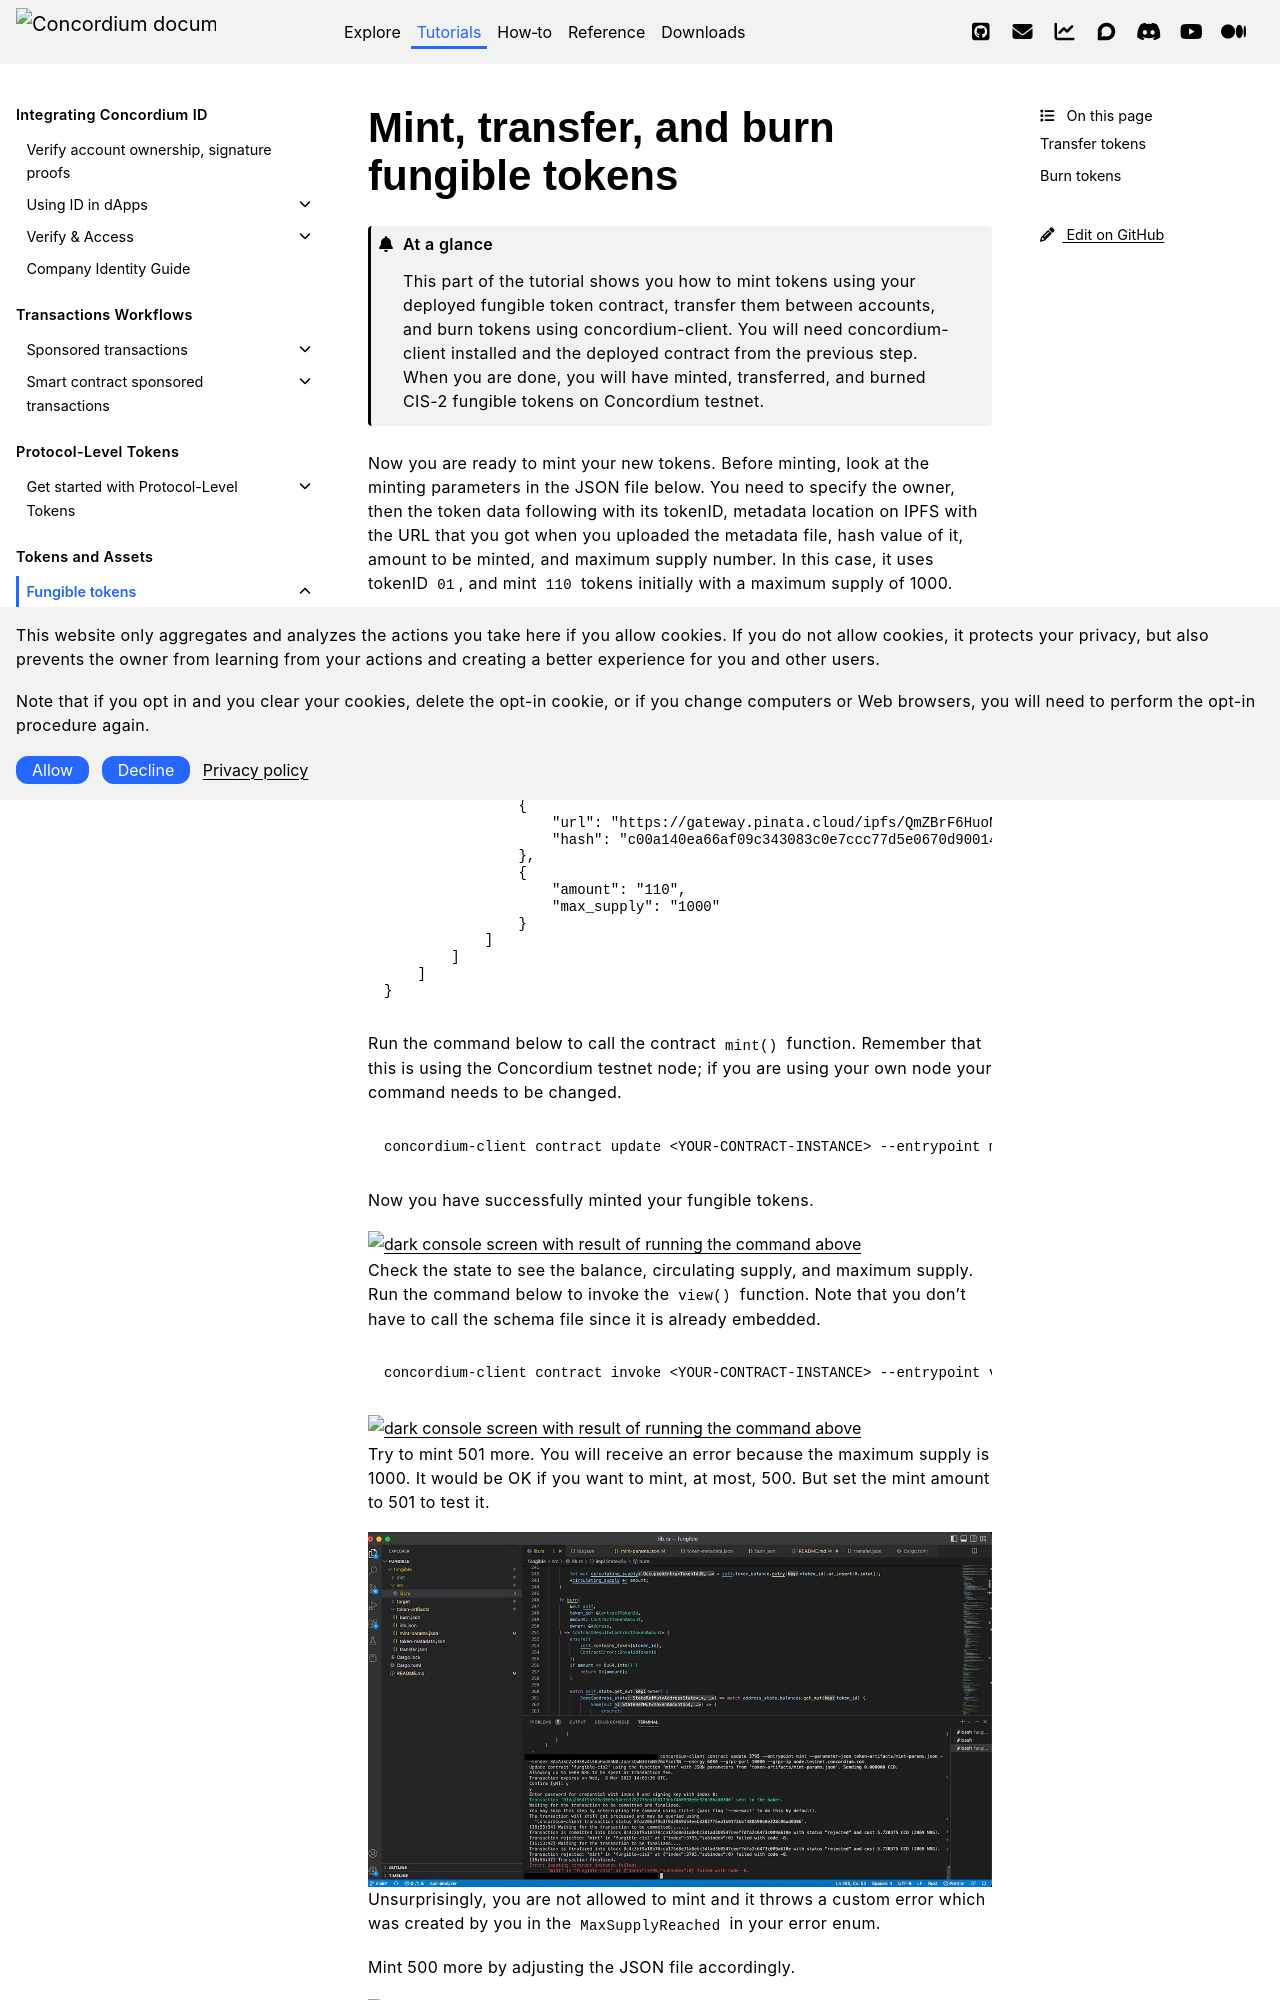

repository: Concordium/concordium.github.io · page: en/mainnet/tutorials/fungible-tokens/mint-xfer.html · generator: sphinx

.. _mint-xfer-ft:

========================================
Mint, transfer, and burn fungible tokens
========================================

.. admonition:: At a glance

   This part of the tutorial shows you how to mint tokens using your deployed fungible token contract, transfer them between accounts, and burn tokens using concordium-client. You will need concordium-client installed and the deployed contract from the previous step. When you are done, you will have minted, transferred, and burned CIS-2 fungible tokens on Concordium testnet.

Now you are ready to mint your new tokens. Before minting, look at the minting parameters in the JSON file below. You need to specify the owner, then the token data following with its tokenID, metadata location on IPFS with the URL that you got when you uploaded the metadata file, hash value of it, amount to be minted, and maximum supply number. In this case, it uses tokenID ``01``, and mint ``110`` tokens initially with a maximum supply of 1000.

.. code-block:: JSON

    {
        "owner": {
            "Account": [
                "3AiAikC2v4H3Rv4L58oHvdX5N8LJoarsQwN3G7oNS7BoFsmt7N"
            ]
        },
        "tokens": [
            [
                "01",
                [
                    {
                        "url": "https://gateway.pinata.cloud/ipfs/QmZBrF6HuoN12HyAznyk7gwFpnefooDbfxq3JeKTWToL1W",
                        "hash": "c00a140ea66af09c343083c0e7ccc77d5e0670d90014569798801bffad637d15"
                    },
                    {
                        "amount": "110",
                        "max_supply": "1000"
                    }
                ]
            ]
        ]
    }

Run the command below to call the contract ``mint()`` function. Remember that this is using the Concordium testnet node; if you are using your own node your command needs to be changed.

.. code-block:: console

    concordium-client contract update <YOUR-CONTRACT-INSTANCE> --entrypoint mint --parameter-json ../nft-artifacts/mint-params.json --sender <YOUR-ACCOUNT> --energy 6000 --grpc-port 20000 --grpc-ip grpc.testnet.concordium.com --secure

Now you have successfully minted your fungible tokens.

.. image:: images/mint-tokens.png
    :width: 100%
    :alt: dark console screen with result of running the command above

Check the state to see the balance, circulating supply, and maximum supply. Run the command below to invoke the ``view()`` function. Note that you don't have to call the schema file since it is already embedded.

.. code-block:: console

    concordium-client contract invoke <YOUR-CONTRACT-INSTANCE> --entrypoint view --grpc-port 20000 --grpc-ip grpc.testnet.concordium.com --secure

.. image:: images/invoke-after-mint.png
    :width: 100%
    :alt: dark console screen with result of running the command above
